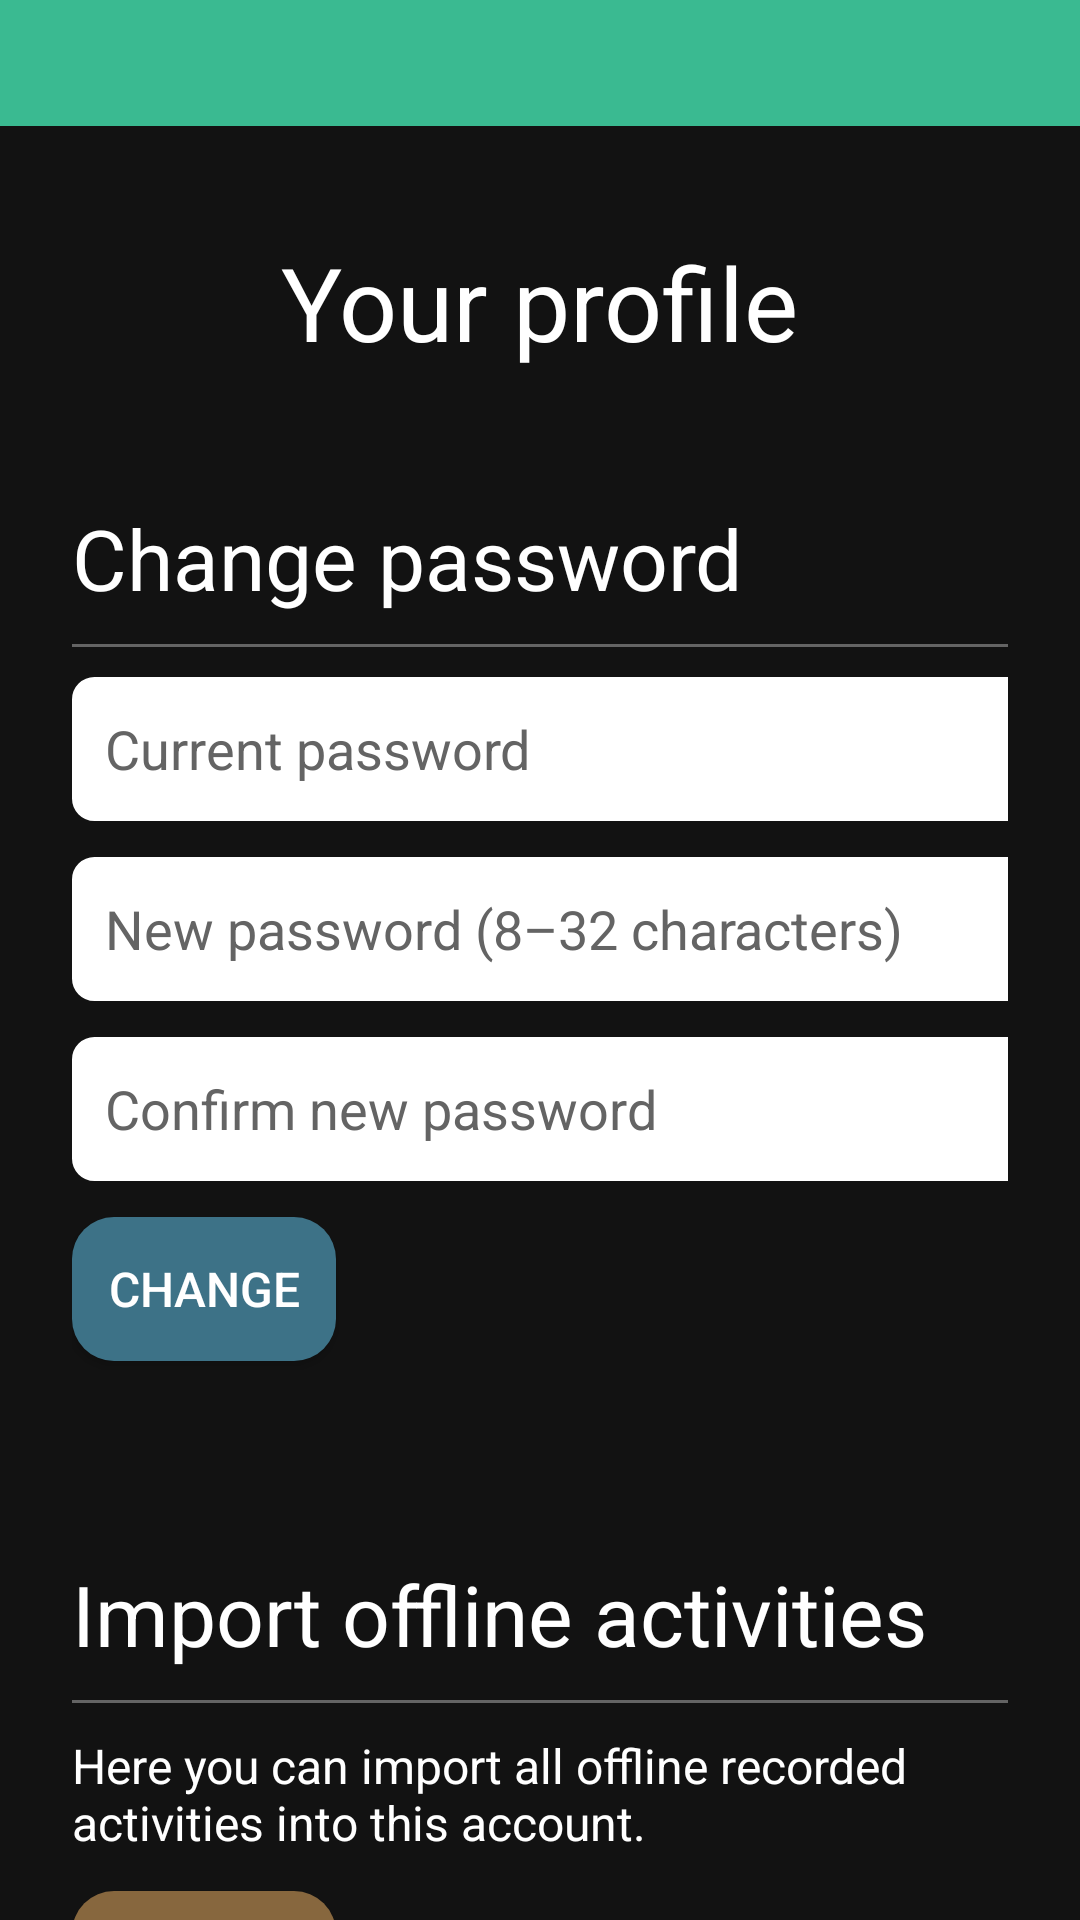

Produce the Android XML layout that renders to this screen, including the resource entries it uses.
<!-- AndroidManifest.xml: activity theme Theme.Sightseek -->
<!-- res/layout/activity_profile.xml -->
<?xml version="1.0" encoding="utf-8"?>
<androidx.constraintlayout.widget.ConstraintLayout xmlns:android="http://schemas.android.com/apk/res/android"
    xmlns:app="http://schemas.android.com/apk/res-auto"
    xmlns:tools="http://schemas.android.com/tools"
    android:id="@+id/main"
    android:layout_width="match_parent"
    android:layout_height="match_parent"
    android:background="@color/main_bg"
    tools:context=".activity.ProfileActivity">

    <androidx.appcompat.widget.Toolbar
        android:id="@+id/profile_topmenu"
        android:layout_width="match_parent"
        android:layout_height="42dp"
        android:background="@color/theme_main"
        app:layout_constraintEnd_toEndOf="parent"
        app:layout_constraintStart_toStartOf="parent"
        app:layout_constraintTop_toTopOf="parent"
        app:popupTheme="@style/ThemeOverlay.AppCompat.Light" />

    <androidx.core.widget.NestedScrollView
        android:layout_width="match_parent"
        android:layout_height="wrap_content"
        android:fillViewport="true"
        android:paddingBottom="35dp"
        app:layout_constraintTop_toBottomOf="@+id/profile_topmenu">

        <LinearLayout
            android:layout_width="match_parent"
            android:layout_height="0dp"
            android:background="@color/main_bg"
            android:orientation="vertical"
            android:padding="24dp">

            <TextView
                android:layout_width="wrap_content"
                android:layout_height="wrap_content"
                android:layout_marginVertical="12dp"
                android:text="@string/profile_profile"
                android:layout_gravity="center"
                android:textColor="@color/white"
                android:textSize="34sp" />

            <TextView
                android:layout_width="wrap_content"
                android:layout_height="wrap_content"
                android:layout_marginTop="32dp"
                android:text="@string/profile_password"
                android:textColor="@color/white"
                android:textSize="28sp" />

            <View
                android:layout_width="match_parent"
                android:layout_height="1dp"
                android:layout_marginVertical="10dp"
                android:background="@color/hint" />

            <EditText
                android:id="@+id/profile_oldpassword"
                android:layout_width="320dp"
                android:layout_height="48dp"
                android:autofillHints="password"
                android:background="@drawable/edittext_wbg"
                android:backgroundTint="@color/white"
                android:ems="10"
                android:hint="@string/profile_passwordcurrent"
                android:inputType="textPassword"
                android:maxLength="32"
                android:padding="11dp"
                android:textColor="@color/black"
                android:textColorHint="@color/hint" />

            <EditText
                android:id="@+id/profile_newpassword1"
                android:layout_width="320dp"
                android:layout_height="48dp"
                android:layout_marginTop="12dp"

                android:autofillHints="password"
                android:background="@drawable/edittext_wbg"
                android:backgroundTint="@color/white"
                android:ems="10"
                android:hint="@string/profile_password1hint"
                android:inputType="textPassword"
                android:maxLength="32"
                android:padding="11dp"
                android:textColor="@color/black"
                android:textColorHint="@color/hint" />

            <EditText
                android:id="@+id/profile_newpassword2"
                android:layout_width="320dp"
                android:layout_height="48dp"
                android:layout_marginTop="12dp"
                android:autofillHints="password"
                android:background="@drawable/edittext_wbg"
                android:backgroundTint="@color/white"
                android:ems="10"
                android:hint="@string/profile_password2hint"
                android:inputType="textPassword"
                android:maxLength="32"
                android:padding="11dp"
                android:textColor="@color/black"
                android:textColorHint="@color/hint" />

            <Button
                android:id="@+id/profile_changepasswordbtn"
                android:layout_width="wrap_content"
                android:layout_height="wrap_content"
                android:background="@drawable/generic_rounded_background"
                android:text="@string/profile_change"
                android:textColor="@color/white"
                android:layout_marginVertical="12dp"
                android:textSize="16sp"
                app:backgroundTint="@color/desaturated_blue"/>

            <TextView
                android:id="@+id/profile_passworderror"
                android:layout_width="wrap_content"
                android:layout_height="wrap_content"
                android:textAlignment="center"
                android:textColor="@color/red"
                android:textSize="16sp"/>

            <TextView
                android:layout_width="wrap_content"
                android:layout_height="wrap_content"
                android:layout_marginTop="32dp"
                android:text="@string/profile_importoffline"
                android:textColor="@color/white"
                android:textSize="28sp" />

            <View
                android:layout_width="match_parent"
                android:layout_height="1dp"
                android:layout_marginVertical="10dp"
                android:background="@color/hint" />

            <TextView
                android:layout_width="wrap_content"
                android:layout_height="wrap_content"
                android:text="@string/profile_offlinewarn"
                android:textColor="@color/white"
                android:textSize="16sp" />

            <Button
                android:id="@+id/profile_offlinebtn"
                android:layout_width="wrap_content"
                android:layout_height="wrap_content"
                android:layout_marginTop="12dp"
                android:background="@drawable/generic_rounded_background"
                android:text="@string/profile_import"
                android:textColor="@color/white"
                android:textSize="16sp"
                app:backgroundTint="@color/bronze" />

            <ImageView
                android:id="@+id/profile_loadingicon"
                android:layout_width="48dp"
                android:layout_height="48dp"
                android:visibility="gone"
                android:src="@drawable/baseline_change_circle_24"
                android:contentDescription="@string/idea_loading" />

            <TextView
                android:layout_width="wrap_content"
                android:layout_height="wrap_content"
                android:layout_marginTop="32dp"
                android:text="@string/profile_strava"
                android:textColor="@color/white"
                android:textSize="28sp" />

            <View
                android:layout_width="match_parent"
                android:layout_height="1dp"
                android:layout_marginVertical="10dp"
                android:background="@color/hint" />

            <TextView
                android:layout_width="wrap_content"
                android:layout_height="wrap_content"
                android:text="@string/profile_unlinkwarn"
                android:textColor="@color/white"
                android:textSize="16sp" />

            <Button
                android:id="@+id/profile_stravabtn"
                android:layout_width="wrap_content"
                android:layout_height="wrap_content"
                android:layout_marginTop="12dp"
                android:background="@drawable/generic_rounded_background"
                android:text="@string/profile_importfromstrava"
                android:textColor="@color/white"
                android:textSize="16sp"
                app:backgroundTint="@color/strava" />

            <Button
                android:id="@+id/profile_unlinkbtn"
                android:layout_width="wrap_content"
                android:layout_height="wrap_content"
                android:layout_marginTop="8dp"
                android:background="@drawable/generic_rounded_background"
                android:text="@string/profile_unlink"
                android:textColor="@color/white"
                android:textSize="16sp"
                app:backgroundTint="@color/dark_gray" />


            <TextView
                android:layout_width="wrap_content"
                android:layout_height="wrap_content"
                android:layout_marginTop="32dp"
                android:text="@string/profile_accountmanagement"
                android:textColor="@color/white"
                android:textSize="28sp" />

            <View
                android:layout_width="match_parent"
                android:layout_height="1dp"
                android:layout_marginVertical="10dp"
                android:background="@color/hint" />

            <Button
                android:id="@+id/profile_logout"
                android:layout_width="wrap_content"
                android:layout_height="wrap_content"
                android:background="@drawable/generic_rounded_background"
                android:text="@string/profile_logout"
                android:textColor="@color/white"
                app:backgroundTint="@color/dark_gray" />

            <Button
                android:id="@+id/profile_deleteaccountbtn"
                android:layout_width="wrap_content"
                android:layout_height="wrap_content"
                android:layout_marginTop="32dp"
                android:background="@drawable/generic_rounded_background"
                android:text="@string/profile_deleteaccount"
                android:textColor="@color/white"
                app:backgroundTint="@color/red"/>
        </LinearLayout>
    </androidx.core.widget.NestedScrollView>
</androidx.constraintlayout.widget.ConstraintLayout>
<!-- resources referenced by this layout -->
<resources>
  <color name="black">#FF000000</color>
  <color name="bronze">#87673E</color>
  <color name="dark_gray">#FF444444</color>
  <color name="desaturated_blue">#3D7287</color>
  <color name="hint">#FF646464</color>
  <color name="main_bg">#FF121212</color>
  <color name="red">#FFFF0000</color>
  <color name="strava">#D54200</color>
  <color name="theme_main">#FF3ABA91</color>
  <color name="white">#FFFFFFFF</color>
  <!-- drawable edittext_wbg (drawable) -->
  <?xml version="1.0" encoding="utf-8"?>
  <shape xmlns:android="http://schemas.android.com/apk/res/android"
      android:shape="rectangle">
      <solid android:color="@android:color/white"/>
      <stroke
          android:width="1dp"
          android:color="@color/dark_gray"/>
      <corners android:radius="7dp"/>
      <padding
          android:left="8dp"
          android:top="8dp"
          android:right="8dp"
          android:bottom="8dp"/>
  </shape>
  <!-- drawable generic_rounded_background (drawable) -->
  <?xml version="1.0" encoding="utf-8"?>
  <shape xmlns:android="http://schemas.android.com/apk/res/android"
      android:shape="rectangle">
      <solid android:color="@color/main_bg"/>
      <corners android:radius="14dp"/>
  </shape>
  <string name="idea_loading">Loading…</string>
  <string name="profile_accountmanagement">Account management</string>
  <string name="profile_change">Change</string>
  <string name="profile_deleteaccount">Delete my account</string>
  <string name="profile_import">Import</string>
  <string name="profile_importfromstrava">Import from Strava</string>
  <string name="profile_importoffline">Import offline activities</string>
  <string name="profile_logout">Log out</string>
  <string name="profile_offlinewarn">Here you can import all offline recorded activities into this account.</string>
  <string name="profile_password">Change password</string>
  <string name="profile_password1hint">New password (8–32 characters)</string>
  <string name="profile_password2hint">Confirm new password</string>
  <string name="profile_passwordcurrent">Current password</string>
  <string name="profile_profile">Your profile</string>
  <string name="profile_strava">Strava</string>
  <string name="profile_unlink">Unlink Strava account</string>
  <string name="profile_unlinkwarn">You may only have one account linked.</string>
  <style name="Theme.Sightseek" parent="Base.Theme.Sightseek" />
  <style name="Base.Theme.Sightseek" parent="Theme.Material3.DayNight.NoActionBar">
          <item name="android:editTextColor">@color/black</item>
          <item name="android:textColorHint">@color/hint</item>
      </style>
</resources>
